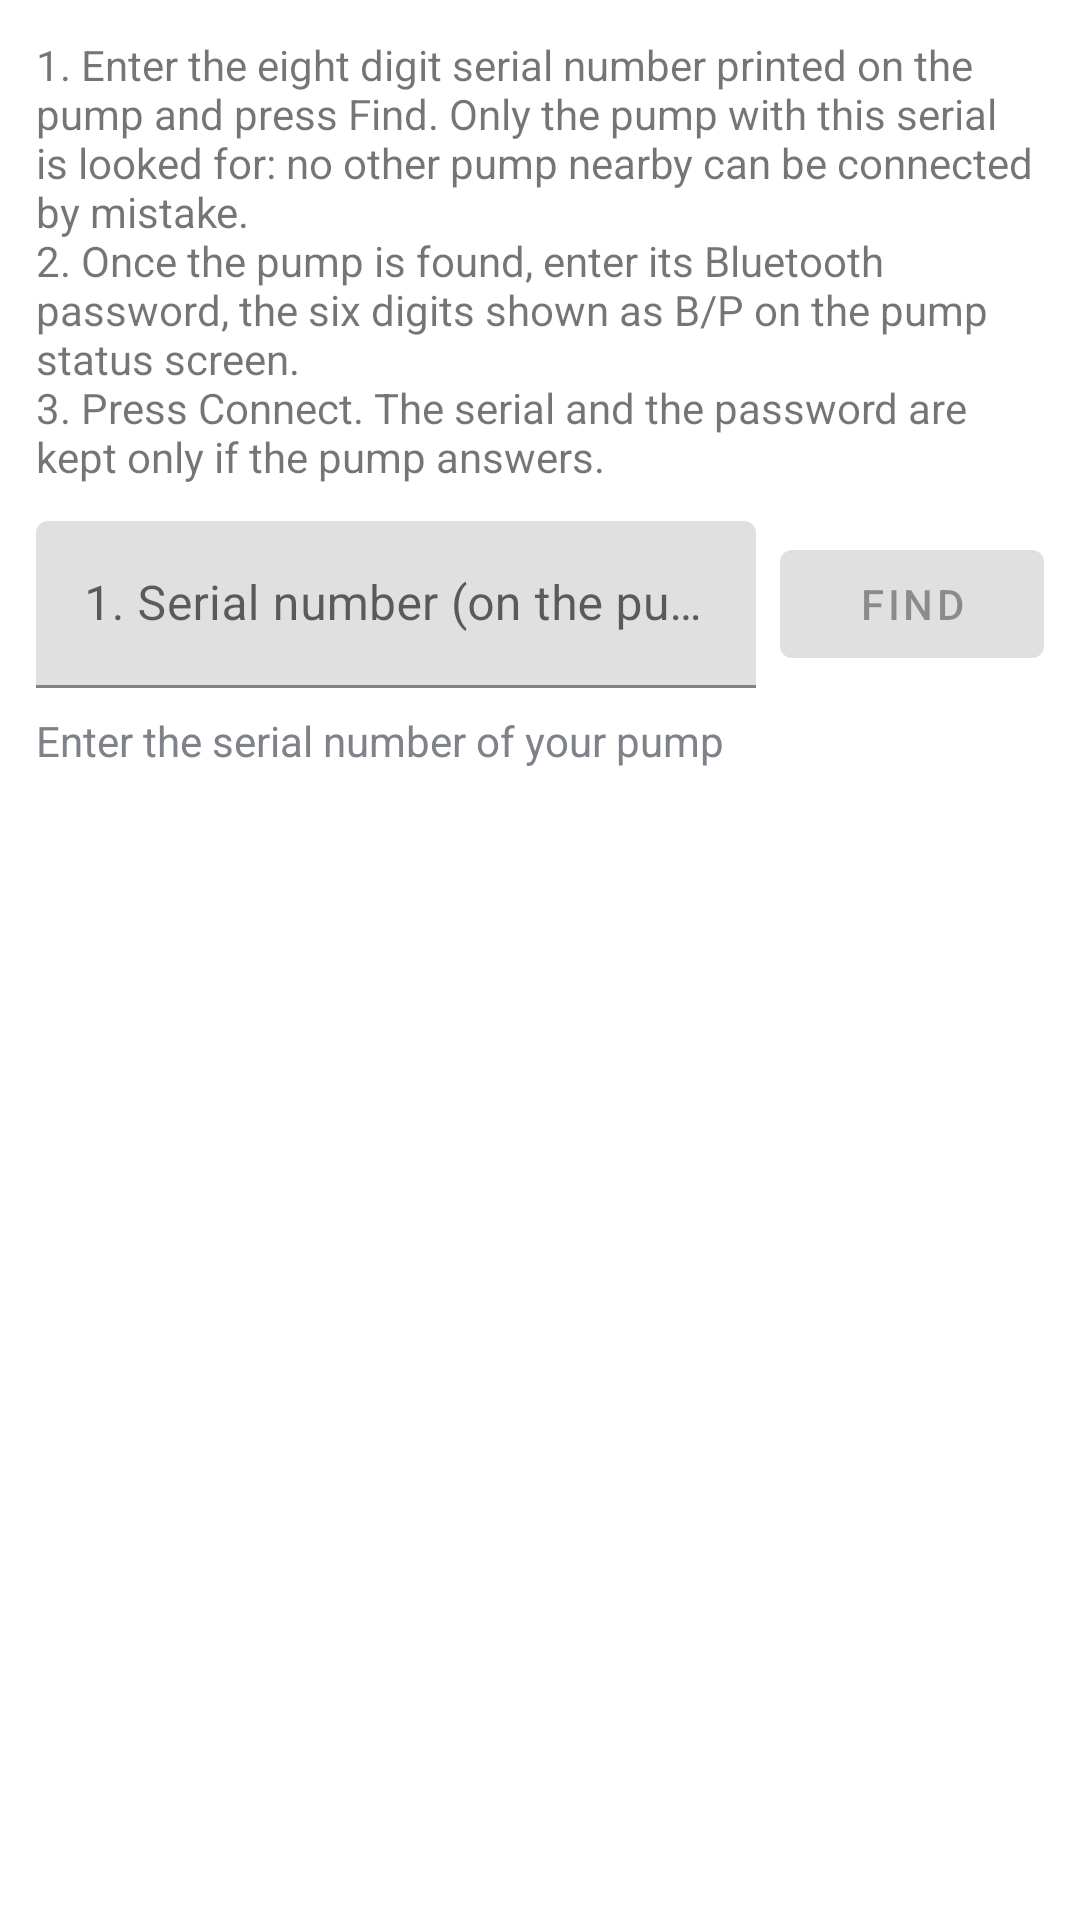

The Android layout XML behind this screen, and the referenced resources:
<!-- AndroidManifest.xml: fallback theme Theme.MaterialComponents.DayNight.NoActionBar -->
<!-- res/layout/atc3_blescanner_activity.xml -->
<?xml version="1.0" encoding="utf-8"?>
<ScrollView xmlns:android="http://schemas.android.com/apk/res/android"
    xmlns:tools="http://schemas.android.com/tools"
    android:layout_width="match_parent"
    android:layout_height="match_parent"
    tools:context="app.aaps.pump.atc3.ui.Atc3ScanActivity">

    <LinearLayout
        android:layout_width="match_parent"
        android:layout_height="wrap_content"
        android:orientation="vertical"
        android:paddingBottom="12dp">

        <TextView
            android:id="@+id/atc3_scanner_hint"
            android:layout_width="match_parent"
            android:layout_height="wrap_content"
            android:padding="12dp"
            android:text="@string/atc3_scan_hint" />

        
        <LinearLayout
            android:layout_width="match_parent"
            android:layout_height="wrap_content"
            android:layout_marginStart="12dp"
            android:layout_marginEnd="12dp"
            android:layout_marginBottom="8dp"
            android:gravity="center_vertical"
            android:orientation="horizontal">

            <com.google.android.material.textfield.TextInputLayout
                android:layout_width="0dp"
                android:layout_height="wrap_content"
                android:layout_weight="1"
                android:hint="@string/atc3_scanner_serial_hint">

                <com.google.android.material.textfield.TextInputEditText
                    android:id="@+id/atc3_scanner_serial"
                    android:layout_width="match_parent"
                    android:layout_height="wrap_content"
                    android:digits="0123456789"
                    android:inputType="number"
                    android:maxLength="8" />

            </com.google.android.material.textfield.TextInputLayout>

            <com.google.android.material.button.MaterialButton
                android:id="@+id/atc3_scanner_find"
                android:layout_width="wrap_content"
                android:layout_height="wrap_content"
                android:layout_marginStart="8dp"
                android:enabled="false"
                android:text="@string/atc3_scanner_find" />

        </LinearLayout>

        <TextView
            android:id="@+id/atc3_scanner_status"
            android:layout_width="match_parent"
            android:layout_height="wrap_content"
            android:layout_marginStart="12dp"
            android:layout_marginEnd="12dp"
            android:layout_marginBottom="8dp"
            android:text="@string/atc3_scan_enter_serial"
            android:textColor="#FF7F8288" />

        
        <com.google.android.material.textfield.TextInputLayout
            android:id="@+id/atc3_scanner_password_layout"
            android:layout_width="match_parent"
            android:layout_height="wrap_content"
            android:layout_marginStart="12dp"
            android:layout_marginEnd="12dp"
            android:layout_marginBottom="8dp"
            android:hint="@string/atc3_scanner_password_hint"
            android:visibility="gone">

            <com.google.android.material.textfield.TextInputEditText
                android:id="@+id/atc3_scanner_password"
                android:layout_width="match_parent"
                android:layout_height="wrap_content"
                android:digits="0123456789"
                android:inputType="number"
                android:maxLength="6" />

        </com.google.android.material.textfield.TextInputLayout>

        
        <com.google.android.material.button.MaterialButton
            android:id="@+id/atc3_scanner_connect"
            android:layout_width="match_parent"
            android:layout_height="wrap_content"
            android:layout_marginStart="12dp"
            android:layout_marginEnd="12dp"
            android:enabled="false"
            android:text="@string/atc3_scanner_connect"
            android:visibility="gone" />

        <com.google.android.material.button.MaterialButton
            android:id="@+id/atc3_scanner_disconnect"
            android:layout_width="match_parent"
            android:layout_height="wrap_content"
            android:layout_marginStart="12dp"
            android:layout_marginEnd="12dp"
            android:text="@string/atc3_scanner_disconnect"
            android:visibility="gone" />

    </LinearLayout>

</ScrollView>
<!-- resources referenced by this layout -->
<resources>
  <string name="atc3_scan_enter_serial">Enter the serial number of your pump</string>
  <string name="atc3_scan_hint">1. Enter the eight digit serial number printed on the pump and press Find. Only the pump with this serial is looked for: no other pump nearby can be connected by mistake.\n2. Once the pump is found, enter its Bluetooth password, the six digits shown as B/P on the pump status screen.\n3. Press Connect. The serial and the password are kept only if the pump answers.</string>
  <string name="atc3_scanner_connect">Connect</string>
  <string name="atc3_scanner_disconnect">Disconnect</string>
  <string name="atc3_scanner_find">Find</string>
  <string name="atc3_scanner_password_hint">2. Bluetooth password (B/P on the pump screen), 6 digits</string>
  <string name="atc3_scanner_serial_hint">1. Serial number (on the pump case), 8 digits</string>
</resources>
